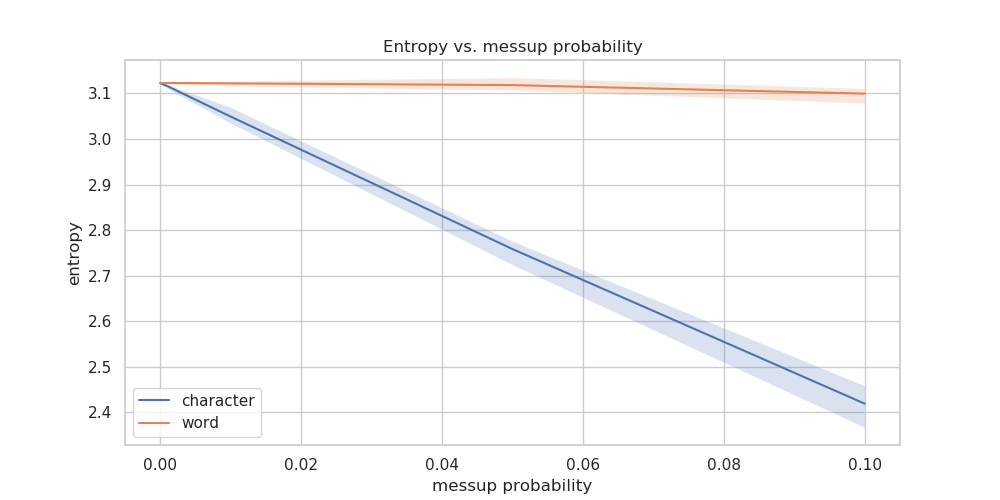

The file beside this chart, header and first rows:
messup_type, messup_prob, entropy_mean, entropy_min, entropy_max, perplexity_mean, perplexity_min, perplexity_max
character, 0.0, 3.123, 3.123, 3.123, 8.71, 8.71, 8.71
character, 1e-05, 3.123, 3.122, 3.123, 8.709, 8.707, 8.71
character, 0.0001, 3.122, 3.12, 3.123, 8.705, 8.695, 8.711
character, 0.001, 3.116, 3.111, 3.119, 8.671, 8.639, 8.691
character, 0.01, 3.049, 3.035, 3.07, 8.278, 8.194, 8.395
character, 0.05, 2.758, 2.724, 2.776, 6.767, 6.606, 6.849
character, 0.1, 2.419, 2.367, 2.459, 5.35, 5.159, 5.498
word, 0.0, 3.123, 3.123, 3.123, 8.71, 8.71, 8.71
word, 1e-05, 3.123, 3.123, 3.123, 8.71, 8.71, 8.712
word, 0.0001, 3.123, 3.122, 3.123, 8.71, 8.706, 8.713
word, 0.001, 3.123, 3.121, 3.125, 8.711, 8.699, 8.722
word, 0.01, 3.122, 3.117, 3.127, 8.707, 8.673, 8.738
word, 0.05, 3.118, 3.107, 3.135, 8.684, 8.617, 8.784
word, 0.1, 3.1, 3.079, 3.111, 8.572, 8.449, 8.64
